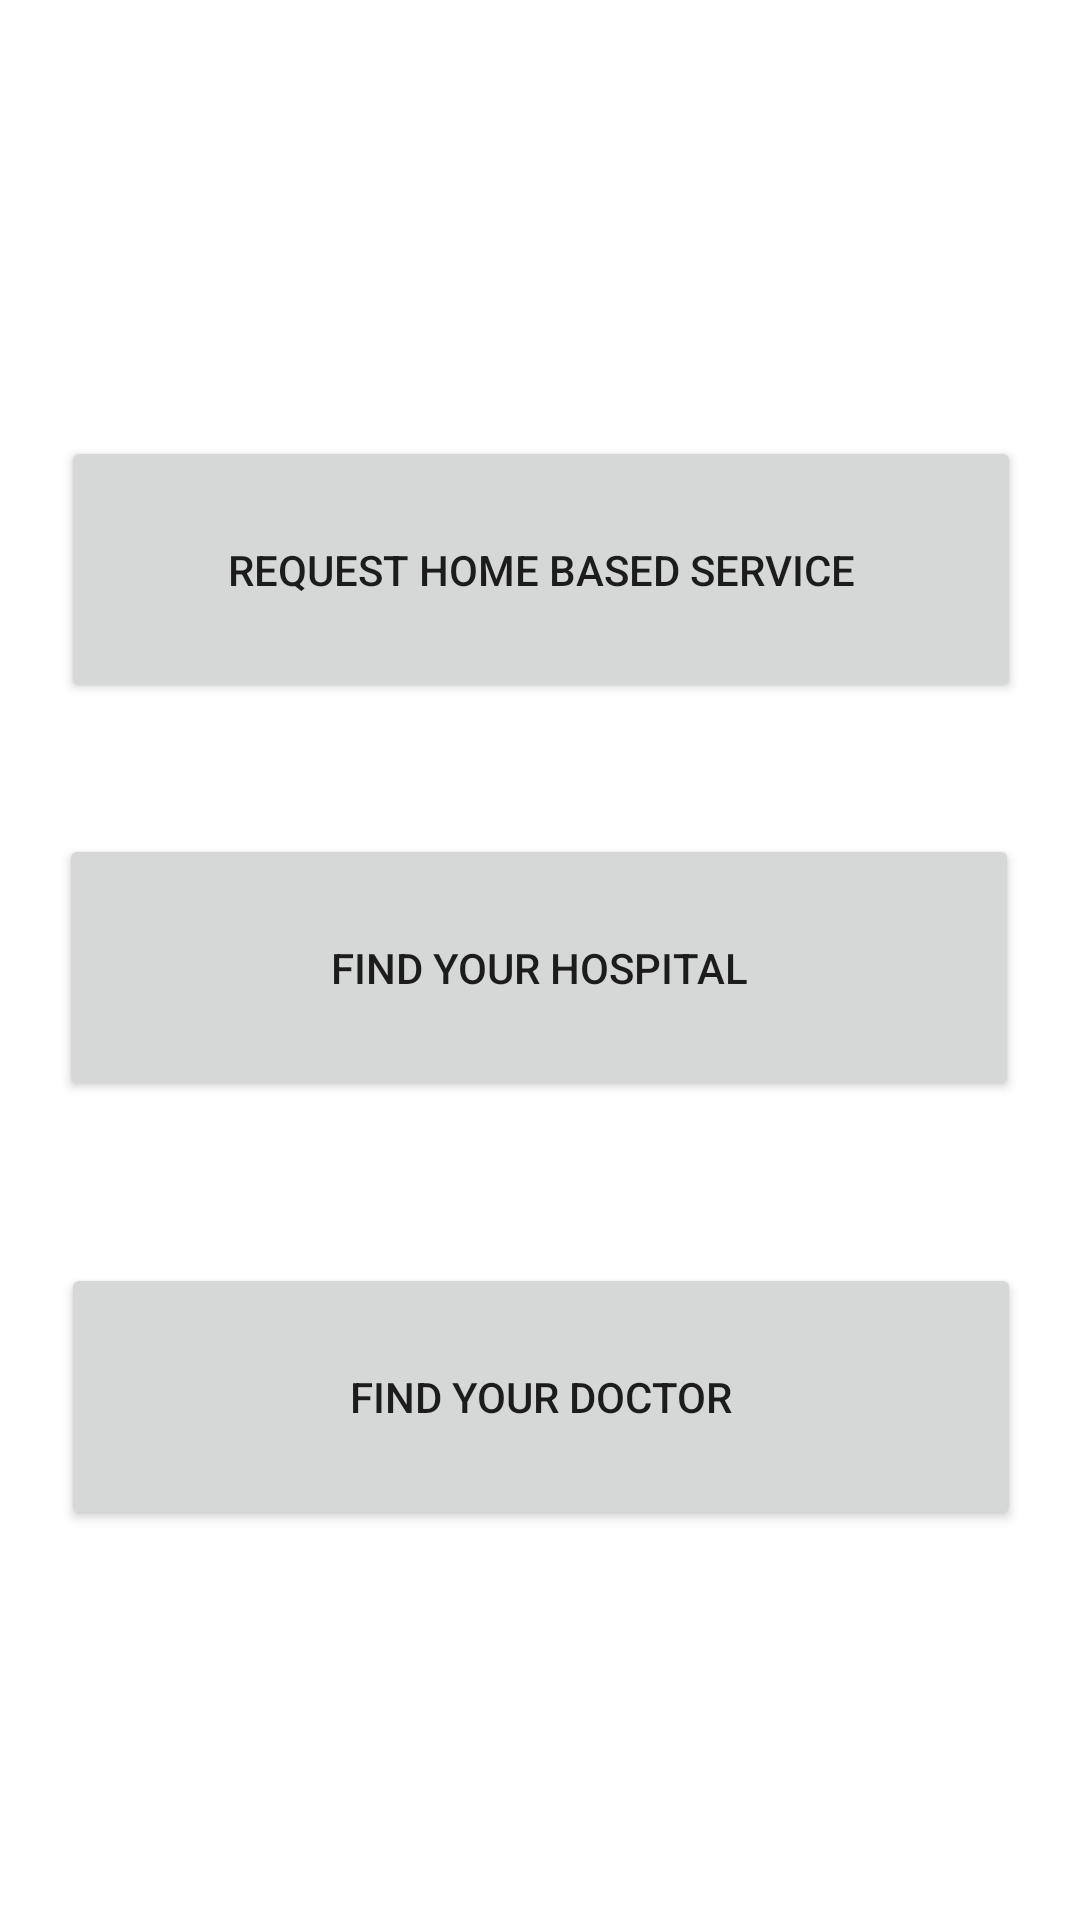

Produce the Android XML layout that renders to this screen, including the resource entries it uses.
<!-- AndroidManifest.xml: application theme Theme.MrDocLogin -->
<!-- res/layout/fragment_patient_services.xml -->
<?xml version="1.0" encoding="utf-8"?>
<androidx.constraintlayout.widget.ConstraintLayout xmlns:android="http://schemas.android.com/apk/res/android"
    xmlns:app="http://schemas.android.com/apk/res-auto"
    xmlns:tools="http://schemas.android.com/tools"
    android:layout_width="match_parent"
    android:layout_height="match_parent"
    tools:context=".PatientServicesFragment">

    


    <Button
        android:id="@+id/btnRequestHome"
        android:layout_width="320dp"
        android:layout_height="89dp"
        android:text="Request Home based Service"
        app:layout_constraintBottom_toBottomOf="parent"
        app:layout_constraintEnd_toEndOf="parent"
        app:layout_constraintHorizontal_bias="0.505"
        app:layout_constraintStart_toStartOf="parent"
        app:layout_constraintTop_toTopOf="parent"
        app:layout_constraintVertical_bias="0.264" />

    <Button
        android:id="@+id/btnFindHospital"
        android:layout_width="320dp"
        android:layout_height="89dp"
        android:text="Find your Hospital"
        app:layout_constraintBottom_toBottomOf="parent"
        app:layout_constraintEnd_toEndOf="parent"
        app:layout_constraintHorizontal_bias="0.494"
        app:layout_constraintStart_toStartOf="parent"
        app:layout_constraintTop_toBottomOf="@+id/btnRequestHome"
        app:layout_constraintVertical_bias="0.138" />

    <Button
        android:id="@+id/btnFindDoctor"
        android:layout_width="320dp"
        android:layout_height="89dp"
        android:text="Find your Doctor"
        app:layout_constraintBottom_toBottomOf="parent"
        app:layout_constraintEnd_toEndOf="parent"
        app:layout_constraintHorizontal_bias="0.505"
        app:layout_constraintStart_toStartOf="parent"
        app:layout_constraintTop_toBottomOf="@+id/btnFindHospital"
        app:layout_constraintVertical_bias="0.293" />
</androidx.constraintlayout.widget.ConstraintLayout>
<!-- resources referenced by this layout -->
<resources>
  <style name="Theme.MrDocLogin" parent="Theme.MaterialComponents.DayNight.DarkActionBar">
          
          <item name="colorPrimary">@color/purple_500</item>
          <item name="colorPrimaryVariant">@color/purple_700</item>
          <item name="colorOnPrimary">@color/white</item>
          
          <item name="colorSecondary">@color/teal_200</item>
          <item name="colorSecondaryVariant">@color/teal_700</item>
          <item name="colorOnSecondary">@color/black</item>
          
          <item name="android:statusBarColor" tools:targetApi="l">?attr/colorPrimaryVariant</item>
          
      </style>
  <!-- not gathered from this repository: default colours our renderer supplied (Android Studio template values) -->
  <color name="purple_500">#FF6200EE</color>
  <color name="purple_700">#FF3700B3</color>
  <color name="teal_200">#FF03DAC5</color>
  <color name="teal_700">#FF018786</color>
  <color name="black">#FF000000</color>
  <color name="white">#FFFFFFFF</color>
</resources>
